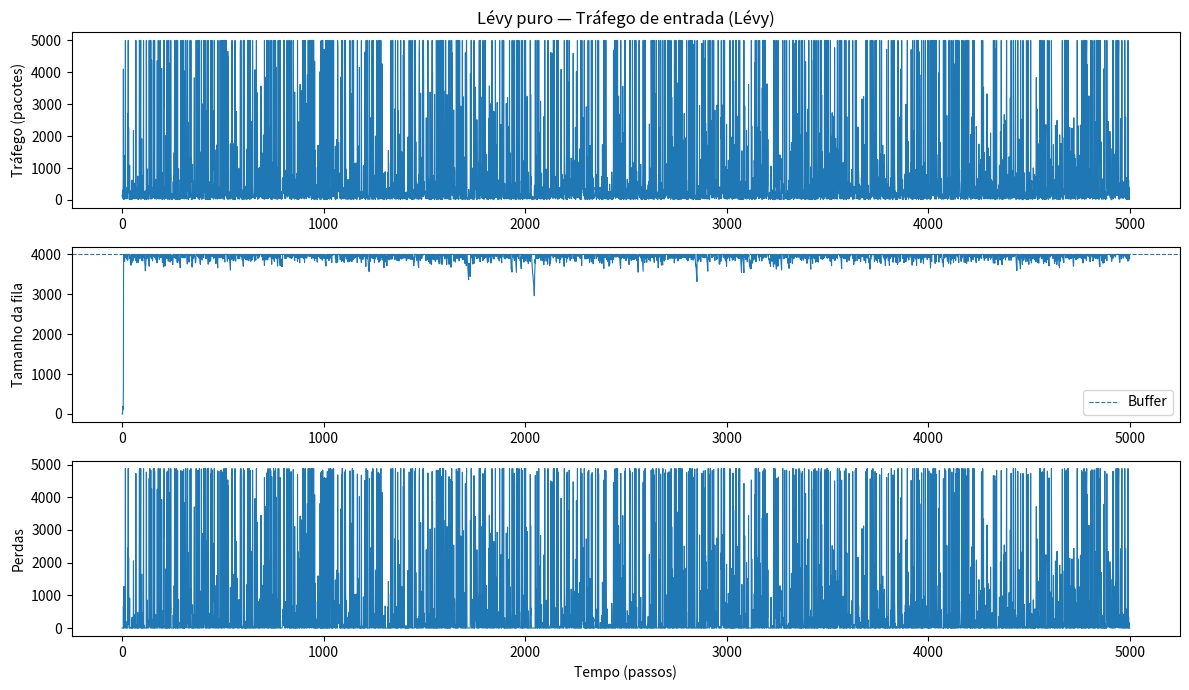
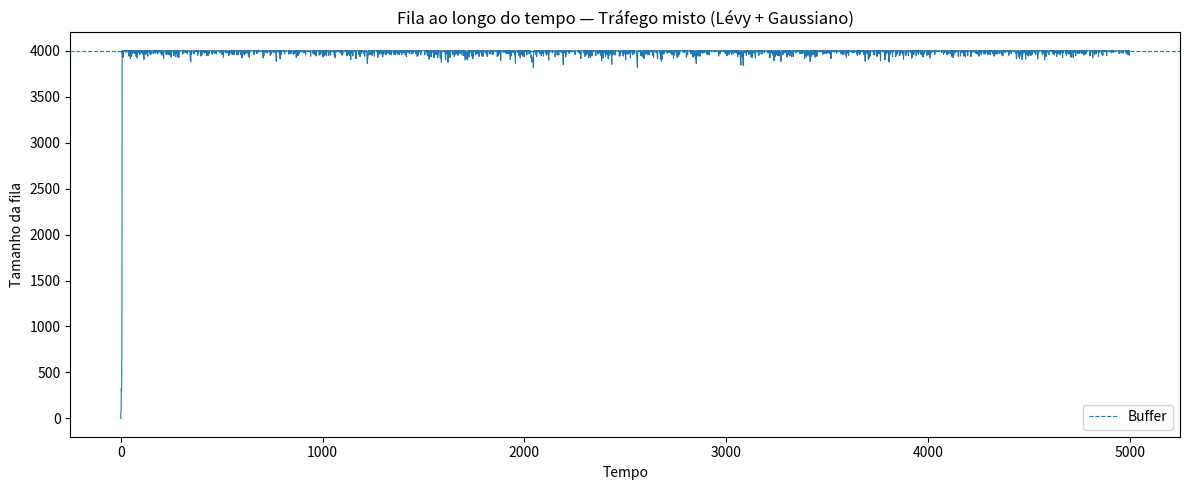
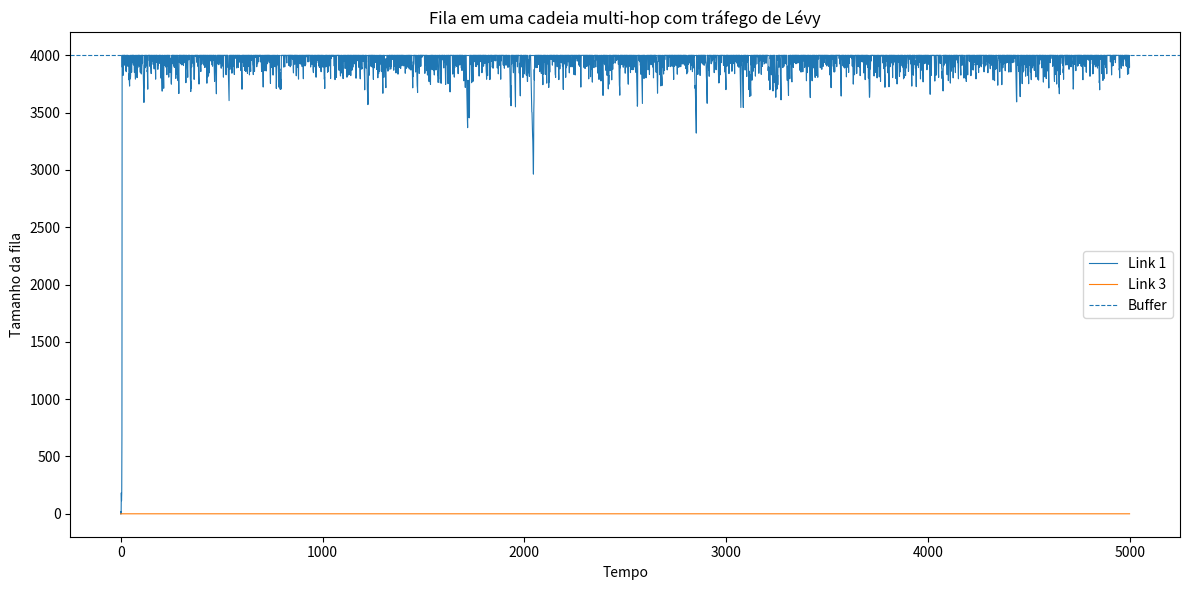
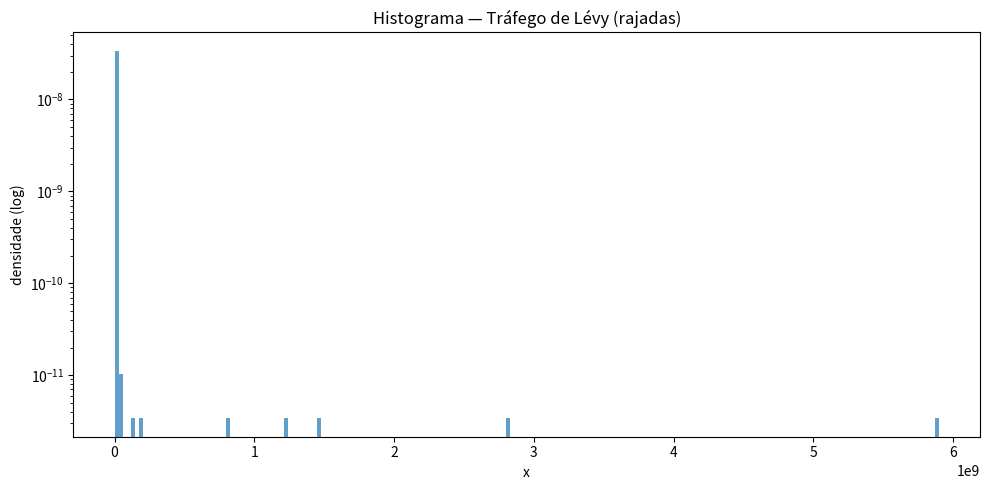

Python code for these plots, in order:
# ============================================================
# Modelo de Congestionamento em Rede com Tráfego de Lévy
# Autor: (pode colocar: Luiz Tiago Wilcke - LT)
# ============================================================
# Ideia geral:
#   - Um link de rede com capacidade C (pacotes/unidade de tempo).
#   - Chegadas de tráfego em rajadas pesadas, modeladas por uma
#     distribuição estável de Lévy (α = 1/2, totalmente assimétrica).
#   - Evolução da fila:
#         F_{t+1} = min( B,
#                        max( 0, F_t + A_t - C ) )
#     onde:
#       F_t = tamanho da fila no instante t,
#       A_t = tráfego que chega no intervalo [t, t+1),
#       C   = capacidade de serviço do link,
#       B   = tamanho máximo do buffer.
#   - Se F_t + A_t - C > B, o excedente é considerado "perda" por
#     congestionamento (pacotes descartados).
#
#   - O processo A_t é gerado a partir de uma distribuição de Lévy
#     (estável com α = 1/2, β = 1), produzindo caudas pesadas e
#     congestionamentos intermitentes mas extremos.
#
#   - O código inclui:
#       * Gerador de amostras de Lévy (via algoritmo de Chambers–Mallows–Stuck).
#       * Simulação de um link com tráfego puramente de Lévy.
#       * Simulação de um link com mistura de tráfego Lévy + Gaussiano.
#       * Simulação de uma cadeia multi-hop de links.
#       * Cálculo de métricas de congestionamento.
# ============================================================

from dataclasses import dataclass
from typing import Optional, Dict, Tuple

import numpy as np
import matplotlib.pyplot as plt


# ------------------------------------------------------------
# 1. Gerador de distribuição de Lévy (estável α = 1/2, β = 1)
# ------------------------------------------------------------

@dataclass
class ParametrosLevy:
    """Parâmetros do ruído de Lévy (forma estável α=1/2, β=1).

    escala: controla a intensidade média das rajadas.
    deslocamento: desloca a distribuição (não usado no modelo da fila,
                  mas deixado para generalidade).
    """
    escala: float = 1.0
    deslocamento: float = 0.0


def gerar_levy(n_amostras: int,
               parametros: ParametrosLevy,
               seed: Optional[int] = None) -> np.ndarray:
    """Gera amostras de uma distribuição de Lévy (estável) positiva.

    Implementação baseada no algoritmo de Chambers–Mallows–Stuck
    para distribuições α-estáveis. Aqui fixamos:
        α = 1/2  (índice de estabilidade)
        β = 1    (assimetria totalmente à direita)

    O resultado é uma variável aleatória de cauda extremamente pesada,
    suportada em (0, +∞), típica dos "Lévy flights".

    Retorna
    -------
    np.ndarray
        Vetor de tamanho n_amostras com valores > 0.
    """
    rng = np.random.default_rng(seed)

    alpha = 0.5
    beta = 1.0

    # Passos do algoritmo CMS:
    U = rng.uniform(-np.pi / 2.0, np.pi / 2.0, size=n_amostras)
    W = rng.exponential(1.0, size=n_amostras)

    # Constantes B_{α,β} e S_{α,β} (parâmetros de Nolan)
    B = (1.0 / alpha) * np.arctan(beta * np.tan(np.pi * alpha / 2.0))
    S = (1.0 + (beta ** 2) * (np.tan(np.pi * alpha / 2.0) ** 2)) ** (1.0 / (2.0 * alpha))

    # Amostra estável geral:
    X = S * np.sin(alpha * (U + B)) / (np.cos(U) ** (1.0 / alpha)) * \
        (np.cos(U - alpha * (U + B)) / W) ** ((1.0 - alpha) / alpha)

    # Escala e deslocamento (mantendo apenas valores positivos)
    X = parametros.deslocamento + parametros.escala * X
    # Como α=1/2, β=1, a distribuição é naturalmente suportada em (0,∞)
    # (numericamente pode haver ruído muito pequeno; forçamos positividade mínima)
    X = np.clip(X, 1e-9, None)

    return X


# ------------------------------------------------------------
# 2. Configuração do modelo de rede
# ------------------------------------------------------------

@dataclass
class ConfigRede:
    horizonte_tempo: int = 10_000      # número de passos de simulação
    capacidade_link: float = 100.0     # capacidade de serviço por passo (C)
    tamanho_buffer: float = 5_000.0    # tamanho máximo do buffer (B)
    intensidade_levy: float = 80.0     # escala das rajadas de Lévy
    intensidade_gauss: float = 80.0    # média do tráfego gaussiano (tráfego de fundo)
    desvio_gauss: float = 20.0         # desvio padrão do ruído gaussiano
    seed: Optional[int] = 42           # semente para reprodutibilidade
    cortar_extremos: float = 10_000.0  # truncagem de rajadas absurdamente grandes


# ------------------------------------------------------------
# 3. Núcleo do modelo de fila com congestionamento
# ------------------------------------------------------------

def simular_link_levy(config: ConfigRede) -> Dict[str, np.ndarray]:
    """Simula um único link com tráfego puramente de Lévy.

    Equação da fila:
        F_{t+1} = min(B, max(0, F_t + A_t - C))

    Perda por congestionamento:
        L_t = max(0, F_t + A_t - C - B)

    Retorna um dicionário com séries temporais:
        - trafego_entrada
        - fila
        - perdas
    """
    rng = np.random.default_rng(config.seed)

    # Geração do tráfego de Lévy (rajadas de pacotes)
    params = ParametrosLevy(escala=config.intensidade_levy)
    trafego_levy = gerar_levy(config.horizonte_tempo, params, seed=config.seed)

    # Truncagem opcional de extremos para evitar números gigantescos
    if config.cortar_extremos is not None:
        trafego_levy = np.clip(trafego_levy, 0.0, config.cortar_extremos)

    fila = np.zeros(config.horizonte_tempo + 1)
    perdas = np.zeros(config.horizonte_tempo)

    for t in range(config.horizonte_tempo):
        entrada = trafego_levy[t]

        # tamanho provisório da fila após chegada e serviço
        fila_prox = fila[t] + entrada - config.capacidade_link

        # perdas ocorrem se acima do buffer
        if fila_prox > config.tamanho_buffer:
            perdas[t] = fila_prox - config.tamanho_buffer
            fila_prox = config.tamanho_buffer
        else:
            perdas[t] = 0.0

        # fila não pode ser negativa
        fila[t + 1] = max(0.0, fila_prox)

    return {
        "trafego_entrada": trafego_levy,
        "fila": fila,
        "perdas": perdas,
    }


def simular_link_misturado(config: ConfigRede) -> Dict[str, np.ndarray]:
    """Simula um link com tráfego misto:
        A_t = A_t^(Lévy) + A_t^(Gaussiano)

    Útil para modelar situações em que há tráfego "normal"
    (gaussiano) com rajadas extremas (Lévy).
    """
    rng = np.random.default_rng(config.seed + 1 if config.seed is not None else None)

    params = ParametrosLevy(escala=config.intensidade_levy)
    trafego_levy = gerar_levy(config.horizonte_tempo, params, seed=config.seed)

    # Tráfego de fundo aproximadamente gaussiano (não-negativo)
    trafego_gauss = rng.normal(loc=config.intensidade_gauss,
                               scale=config.desvio_gauss,
                               size=config.horizonte_tempo)
    trafego_gauss = np.clip(trafego_gauss, 0.0, None)

    trafego_total = trafego_levy + trafego_gauss

    if config.cortar_extremos is not None:
        trafego_total = np.clip(trafego_total, 0.0, config.cortar_extremos)

    fila = np.zeros(config.horizonte_tempo + 1)
    perdas = np.zeros(config.horizonte_tempo)

    for t in range(config.horizonte_tempo):
        entrada = trafego_total[t]

        fila_prox = fila[t] + entrada - config.capacidade_link

        if fila_prox > config.tamanho_buffer:
            perdas[t] = fila_prox - config.tamanho_buffer
            fila_prox = config.tamanho_buffer
        else:
            perdas[t] = 0.0

        fila[t + 1] = max(0.0, fila_prox)

    return {
        "trafego_levy": trafego_levy,
        "trafego_gauss": trafego_gauss,
        "trafego_total": trafego_total,
        "fila": fila,
        "perdas": perdas,
    }


def simular_multihop(config: ConfigRede,
                     num_links: int = 3) -> Dict[str, np.ndarray]:
    """Simula uma pequena cadeia de links (multi-hop) em série.

    - O tráfego entra no primeiro link como um processo de Lévy.
    - A saída de cada link (limitada pela capacidade) se torna a
      entrada do próximo link.

    Isso ilustra como uma única fonte de tráfego pesado pode propagar
    congestionamento ao longo de uma rota inteira.
    """
    rng = np.random.default_rng(config.seed + 2 if config.seed is not None else None)

    params = ParametrosLevy(escala=config.intensidade_levy)
    trafego_entrada = gerar_levy(config.horizonte_tempo, params, seed=config.seed)

    if config.cortar_extremos is not None:
        trafego_entrada = np.clip(trafego_entrada, 0.0, config.cortar_extremos)

    filas = np.zeros((num_links, config.horizonte_tempo + 1))
    perdas = np.zeros((num_links, config.horizonte_tempo))
    saidas = np.zeros((num_links, config.horizonte_tempo))

    # Entrada no primeiro link
    entrada_atual = trafego_entrada.copy()

    for idx_link in range(num_links):
        for t in range(config.horizonte_tempo):
            entrada = entrada_atual[t]

            # fila provisória após chegada e serviço
            fila_prox = filas[idx_link, t] + entrada - config.capacidade_link

            # quantidade que efetivamente sai do link (até a capacidade + o que havia na fila)
            servico = min(config.capacidade_link, filas[idx_link, t] + entrada)
            saidas[idx_link, t] = max(0.0, servico)

            if fila_prox > config.tamanho_buffer:
                perdas[idx_link, t] = fila_prox - config.tamanho_buffer
                fila_prox = config.tamanho_buffer
            else:
                perdas[idx_link, t] = 0.0

            filas[idx_link, t + 1] = max(0.0, fila_prox)

        # A saída deste link é a entrada do próximo
        if idx_link < num_links - 1:
            entrada_atual = saidas[idx_link].copy()

    return {
        "trafego_entrada": trafego_entrada,
        "filas": filas,
        "perdas": perdas,
        "saidas": saidas,
    }


# ------------------------------------------------------------
# 4. Métricas de congestionamento e utilidade do link
# ------------------------------------------------------------

def calcular_metricas_basicas(fila: np.ndarray,
                              perdas: np.ndarray,
                              capacidade_link: float) -> Dict[str, float]:
    """Calcula métricas básicas da fila e do congestionamento."""
    horizonte_tempo = len(perdas)

    ocupacao_media = float(np.mean(fila))
    prob_congestionamento = float(np.mean(fila[:-1] >= capacidade_link))
    perda_total = float(np.sum(perdas))
    perda_media_por_passo = float(np.mean(perdas))
    utilizacao_media = float(
        min(1.0, ocupacao_media / (capacidade_link + 1e-9))
    )

    return {
        "ocupacao_media": ocupacao_media,
        "prob_congestionamento": prob_congestionamento,
        "perda_total": perda_total,
        "perda_media_por_passo": perda_media_por_passo,
        "utilizacao_media": utilizacao_media,
    }


# ------------------------------------------------------------
# 5. Rotinas de visualização (opcionais)
# ------------------------------------------------------------

def plotar_resultados_link_levy(resultados: Dict[str, np.ndarray],
                                config: ConfigRede,
                                titulo_prefixo: str = "Link com tráfego de Lévy"):
    """Plota algumas séries: tráfego de entrada, fila e perdas."""
    trafego = resultados["trafego_entrada"]
    fila = resultados["fila"]
    perdas = resultados["perdas"]

    tempo = np.arange(len(trafego))

    plt.figure(figsize=(12, 7))

    plt.subplot(3, 1, 1)
    plt.plot(tempo, trafego, linewidth=0.8)
    plt.ylabel("Tráfego (pacotes)")
    plt.title(f"{titulo_prefixo} — Tráfego de entrada (Lévy)")

    plt.subplot(3, 1, 2)
    plt.plot(tempo, fila[:-1], linewidth=0.8)
    plt.axhline(config.tamanho_buffer, linestyle="--", linewidth=0.8, label="Buffer")
    plt.ylabel("Tamanho da fila")
    plt.legend()

    plt.subplot(3, 1, 3)
    plt.plot(tempo, perdas, linewidth=0.8)
    plt.ylabel("Perdas")
    plt.xlabel("Tempo (passos)")
    plt.tight_layout()
    plt.show()


def plotar_histograma_levy(amostras: np.ndarray,
                           bins: int = 200,
                           titulo: str = "Histograma de amostras de Lévy"):
    """Mostra o histograma em escala log para destacar a cauda pesada."""
    plt.figure(figsize=(10, 5))
    plt.hist(amostras, bins=bins, density=True, alpha=0.7)
    plt.yscale("log")
    plt.xlabel("x")
    plt.ylabel("densidade (log)")
    plt.title(titulo)
    plt.tight_layout()
    plt.show()




def exemplo():
    """Executa alguns cenários de exemplo para o modelo."""
    config = ConfigRede(
        horizonte_tempo=5000,
        capacidade_link=120.0,
        tamanho_buffer=4000.0,
        intensidade_levy=80.0,
        intensidade_gauss=60.0,
        desvio_gauss=15.0,
        seed=123,
        cortar_extremos=5000.0,
    )

    # 1) Link com tráfego puramente de Lévy
    res_levy = simular_link_levy(config)
    met_levy = calcular_metricas_basicas(res_levy["fila"], res_levy["perdas"], config.capacidade_link)

    print("=== MÉTRICAS — LINK COM TRÁFEGO DE LÉVY ===")
    for k, v in met_levy.items():
        print(f"{k:30s}: {v:.4f}")
    plotar_resultados_link_levy(res_levy, config, titulo_prefixo="Lévy puro")

    # 2) Link com mistura Lévy + Gaussiano (tráfego de fundo)
    res_mix = simular_link_misturado(config)
    met_mix = calcular_metricas_basicas(res_mix["fila"], res_mix["perdas"], config.capacidade_link)

    print("\n=== MÉTRICAS — LINK COM TRÁFEGO MISTO (Lévy + Gaussiano) ===")
    for k, v in met_mix.items():
        print(f"{k:30s}: {v:.4f}")

    # Um gráfico simples da fila misturada:
    plt.figure(figsize=(12, 5))
    plt.plot(res_mix["fila"][:-1], linewidth=0.8)
    plt.axhline(config.tamanho_buffer, linestyle="--", linewidth=0.8, label="Buffer")
    plt.title("Fila ao longo do tempo — Tráfego misto (Lévy + Gaussiano)")
    plt.xlabel("Tempo")
    plt.ylabel("Tamanho da fila")
    plt.legend()
    plt.tight_layout()
    plt.show()

    # 3) Cadeia multi-hop (3 links em série)
    res_multi = simular_multihop(config, num_links=3)

    print("\n=== MULTI-HOP — RESUMO DAS PERDAS POR LINK ===")
    perdas_link = np.sum(res_multi["perdas"], axis=1)
    for i, perda in enumerate(perdas_link):
        print(f"Link {i+1}: perda total = {perda:.2f}")

    # Visualizar fila do primeiro e último link
    tempo = np.arange(config.horizonte_tempo)
    plt.figure(figsize=(12, 6))
    plt.plot(tempo, res_multi["filas"][0, :-1], label="Link 1", linewidth=0.8)
    plt.plot(tempo, res_multi["filas"][-1, :-1], label=f"Link {res_multi['filas'].shape[0]}", linewidth=0.8)
    plt.axhline(config.tamanho_buffer, linestyle="--", linewidth=0.8, label="Buffer")
    plt.xlabel("Tempo")
    plt.ylabel("Tamanho da fila")
    plt.title("Fila em uma cadeia multi-hop com tráfego de Lévy")
    plt.legend()
    plt.tight_layout()
    plt.show()

    # 4) Histograma da distribuição de Lévy usada
    amostras_levy = gerar_levy(10000, ParametrosLevy(escala=config.intensidade_levy), seed=321)
    plotar_histograma_levy(amostras_levy, titulo="Histograma — Tráfego de Lévy (rajadas)")


if __name__ == "__main__":
    exemplo()
